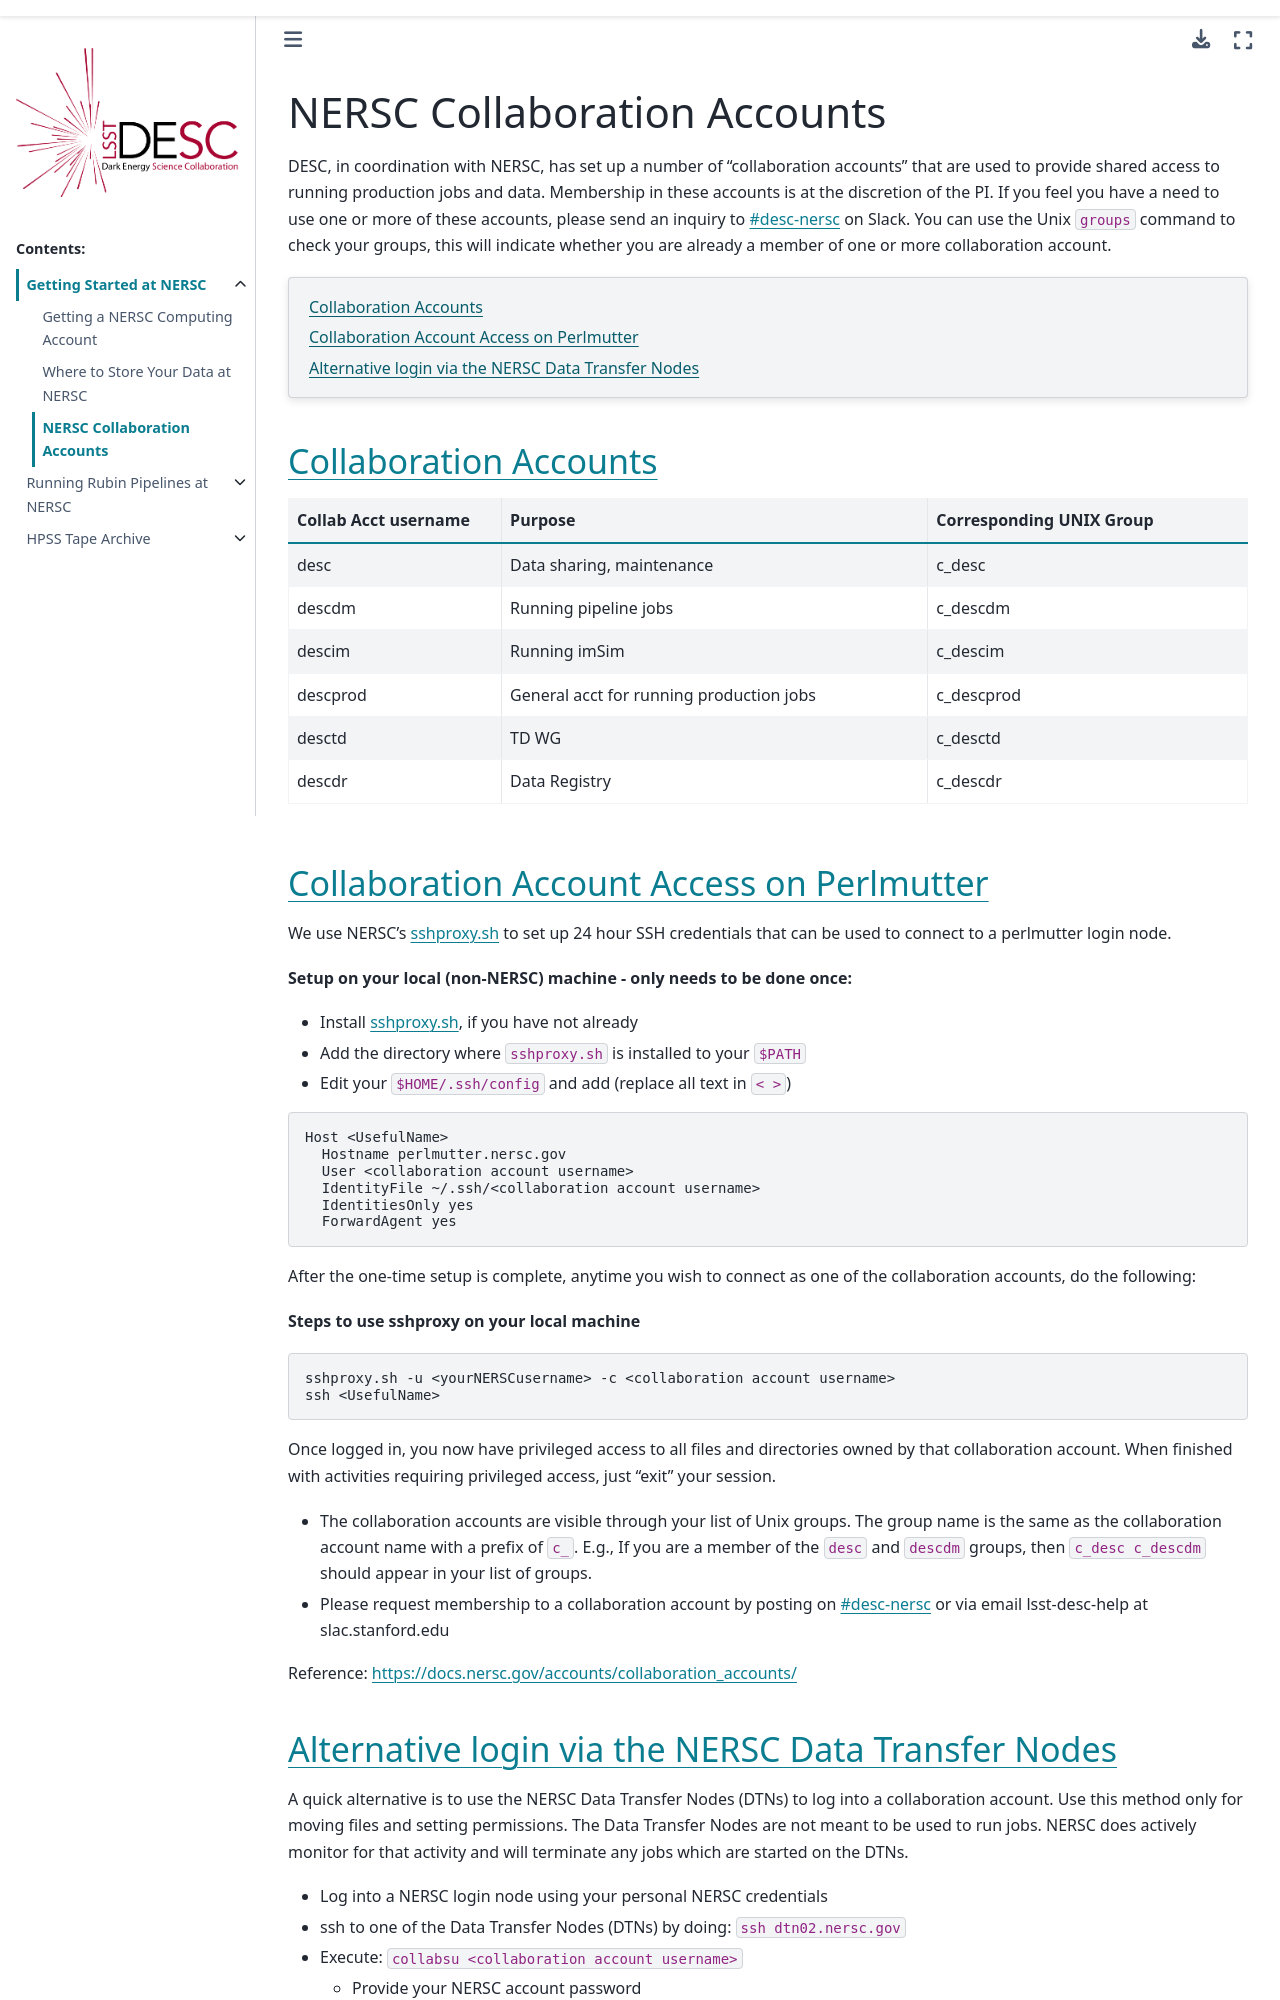

repository: LSSTDESC/nersc · page: getting_started/nersc_collaboration_accounts.html · generator: sphinx

NERSC Collaboration Accounts
=============================

DESC, in coordination with NERSC, has set up a number of "collaboration
accounts" that are used to provide shared access to running production
jobs and data. Membership in these accounts is at the discretion of the
PI. If you feel you have a need to use one or more of these accounts,
please send an inquiry to `#desc-nersc <https://lsstc.slack.com/messages/C2U2K05JR>`_
on Slack. You can use the Unix ``groups`` command to check your groups,
this will indicate whether you are already a member of one or more
collaboration account.

.. contents::
   :local:
   :depth: 2

Collaboration Accounts
-----------------------

.. list-table::
   :header-rows: 1
   :widths: 20 40 30

   * - Collab Acct username
     - Purpose
     - Corresponding UNIX Group
   * - desc
     - Data sharing, maintenance
     - c_desc
   * - descdm
     - Running pipeline jobs
     - c_descdm
   * - descim
     - Running imSim
     - c_descim
   * - descprod
     - General acct for running production jobs
     - c_descprod
   * - desctd
     - TD WG
     - c_desctd
   * - descdr
     - Data Registry
     - c_descdr

Collaboration Account Access on Perlmutter
--------------------------------------------

We use NERSC's `sshproxy.sh <https://docs.nersc.gov/connect/mfa/#sshproxy>`_
to set up 24 hour SSH credentials that can be used to connect to a
perlmutter login node.

**Setup on your local (non-NERSC) machine - only needs to be done once:**

- Install `sshproxy.sh <https://docs.nersc.gov/connect/mfa/#sshproxy>`_,
  if you have not already
- Add the directory where ``sshproxy.sh`` is installed to your ``$PATH``
- Edit your ``$HOME/.ssh/config`` and add (replace all text in ``< >``)

.. code-block:: text

   Host <UsefulName>
     Hostname perlmutter.nersc.gov
     User <collaboration account username>
     IdentityFile ~/.ssh/<collaboration account username>
     IdentitiesOnly yes
     ForwardAgent yes

After the one-time setup is complete, anytime you wish to connect as
one of the collaboration accounts, do the following:

**Steps to use sshproxy on your local machine**

.. code-block:: bash

   sshproxy.sh -u <yourNERSCusername> -c <collaboration account username>
   ssh <UsefulName>

Once logged in, you now have privileged access to all files and
directories owned by that collaboration account. When finished with
activities requiring privileged access, just "exit" your session.

- The collaboration accounts are visible through your list of Unix
  groups. The group name is the same as the
  collaboration account name with a prefix of ``c_``. E.g., If you
  are a member of the ``desc`` and ``descdm`` groups, then
  ``c_desc c_descdm`` should appear in your list of groups.
- Please request membership to a collaboration account by posting on `#desc-nersc <https://lsstc.slack.com/messages/C2U2K05JR>`_ or via email lsst-desc-help at slac.stanford.edu

Reference: https://docs.nersc.gov/accounts/collaboration_accounts/
